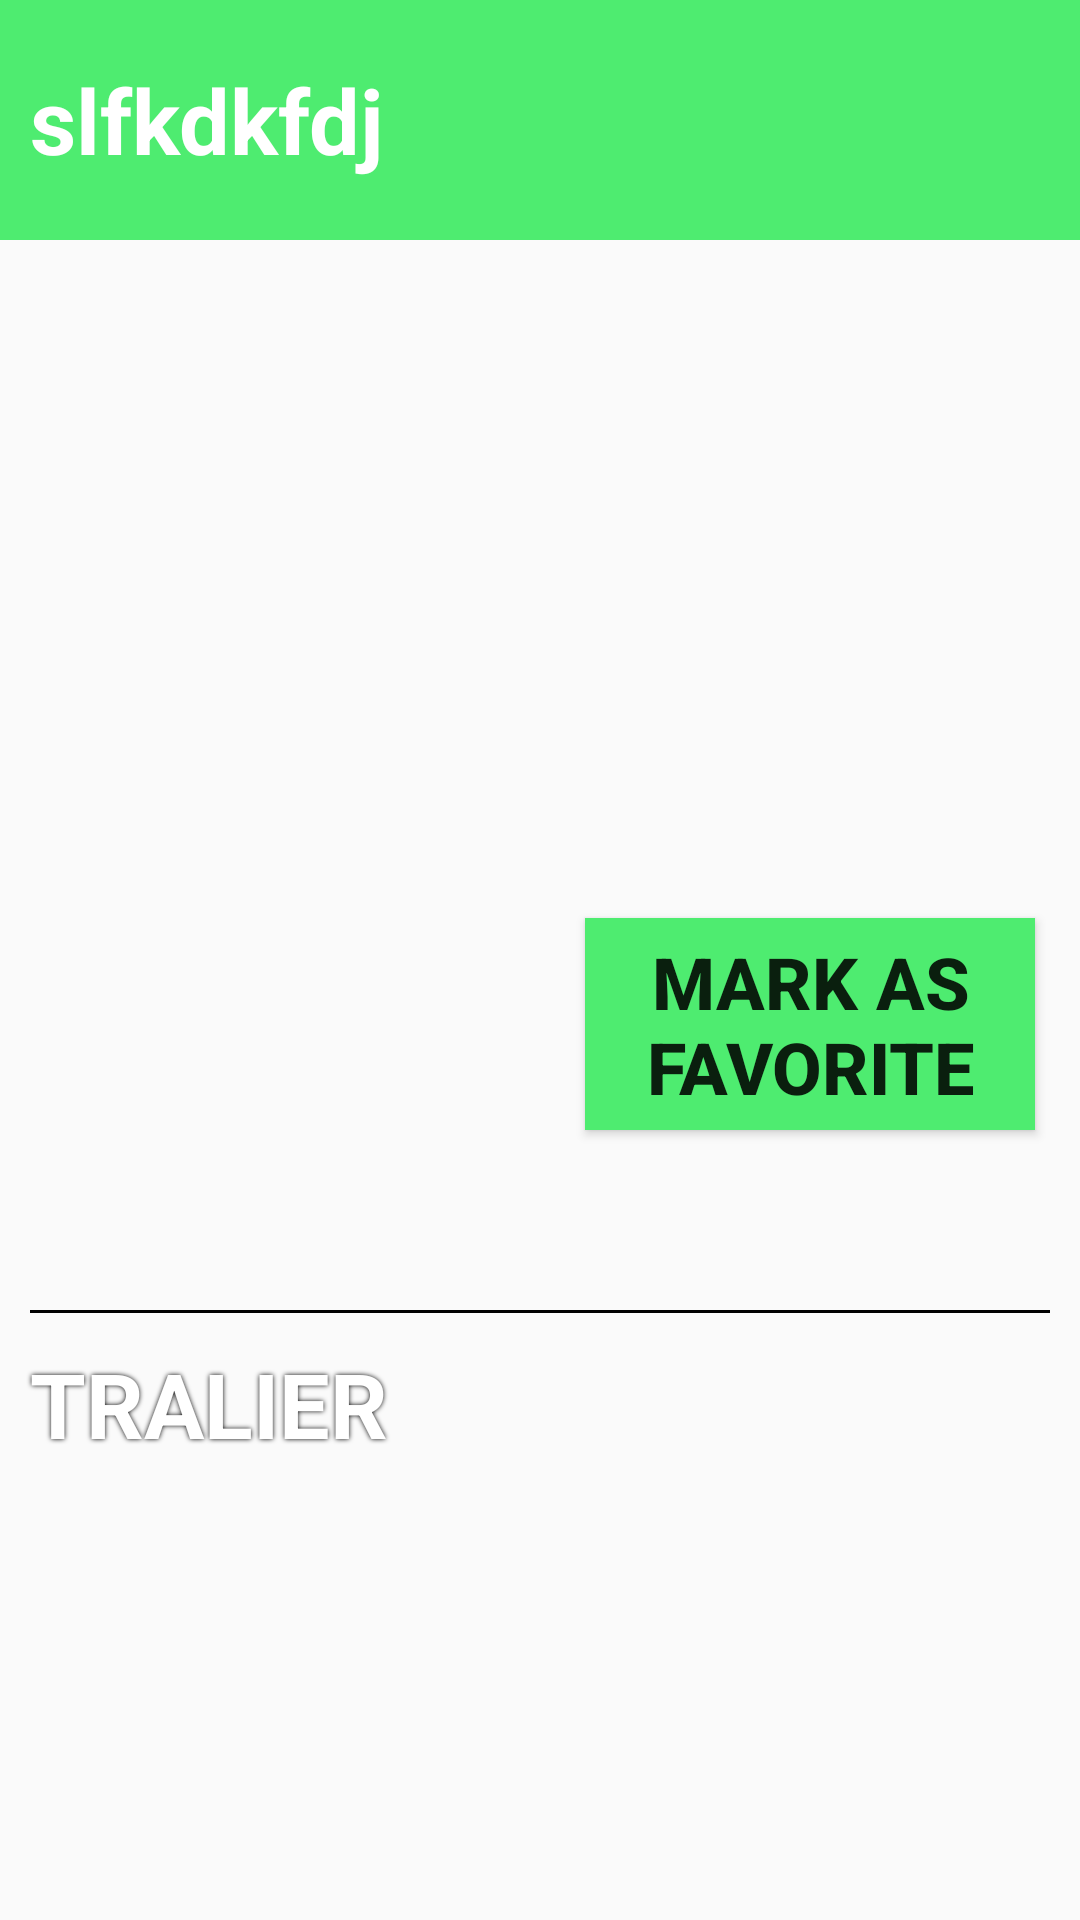

The Android layout XML behind this screen, and the referenced resources:
<!-- AndroidManifest.xml: application theme AppTheme -->
<!-- res/layout/activity_detail.xml -->
<?xml version="1.0" encoding="utf-8"?>
<RelativeLayout xmlns:android="http://schemas.android.com/apk/res/android"
    xmlns:app="http://schemas.android.com/apk/res-auto"
    xmlns:tools="http://schemas.android.com/tools"
    android:layout_width="match_parent"
    android:layout_height="match_parent"
    tools:context="com.iakmovieapp.example.movieapp.DetailActivity">

    <ProgressBar
        android:id="@+id/detailProgressBar"
        android:layout_width="wrap_content"
        android:layout_height="wrap_content"
        android:layout_centerInParent="true"
        android:visibility="invisible" />

    <RelativeLayout
        android:id="@+id/containerData"
        android:layout_width="match_parent"
        android:layout_height="match_parent">

        <TextView
            android:id="@+id/titleOriginalDetail"
            android:layout_width="match_parent"
            android:layout_height="80dp"
            android:textSize="30sp"
            android:background="@color/colorItem"
            android:gravity="center_vertical"
            android:textColor="@android:color/white"
            android:textStyle="bold"
            android:paddingStart="10dp"
            android:text="slfkdkfdj"/>

        <LinearLayout
            android:id="@+id/linearBackdrop"
            android:layout_width="match_parent"
            android:layout_height="wrap_content"
            android:layout_below="@id/titleOriginalDetail"
            android:orientation="horizontal"
            android:weightSum="1">

            <ImageView
                android:id="@+id/imagePosterDetail"
                android:layout_width="match_parent"
                android:layout_height="wrap_content"
                android:layout_weight="0.5"
                android:adjustViewBounds="true"
                android:contentDescription="@string/popular_movie" />

            <LinearLayout
                android:layout_width="match_parent"
                android:layout_height="wrap_content"
                android:layout_weight="0.5"
                android:orientation="vertical"
                android:layout_gravity="center_vertical">

                <TextView
                    android:id="@+id/releaseDate"
                    android:padding="15dp"
                    style="@style/GlowText"
                    android:layout_width="match_parent"
                    android:layout_height="wrap_content" />

                <TextView
                    android:id="@+id/runTime"
                    style="@style/GlowText"
                    android:padding="15dp"
                    android:layout_width="match_parent"
                    android:layout_height="wrap_content" />

                <TextView
                    android:id="@+id/userRatingDetail"
                    style="@style/GlowText"
                    android:padding="15dp"
                    android:layout_width="match_parent"
                    android:layout_height="wrap_content" />

                <Button
                    android:id="@+id/markFavorite"
                    android:layout_width="wrap_content"
                    android:layout_height="wrap_content"
                    android:layout_margin="15dp"
                    android:textSize="24sp"
                    android:padding="5dp"
                    android:background="@color/colorItem"
                    android:text="@string/markFavorite"
                    android:textStyle="bold"
                    android:onClick="addFavorite"/>

            </LinearLayout>

        </LinearLayout>

        <LinearLayout
            android:id="@+id/sinopsis"
            android:layout_width="match_parent"
            android:layout_height="wrap_content"
            android:layout_below="@id/linearBackdrop"
            android:orientation="vertical"
            android:paddingEnd="10dp"
            android:paddingStart="10dp"
            android:layout_marginTop="10dp">

            <TextView
                android:id="@+id/overView"
                android:layout_width="match_parent"
                android:layout_height="wrap_content"
                android:layout_marginBottom="8dp"
                android:textSize="20sp"/>

            <View
                android:layout_width="match_parent"
                android:layout_height="1dp"
                android:background="@android:color/black"/>

        </LinearLayout>

        <TextView
            android:id="@+id/textTrailer"
            android:layout_width="wrap_content"
            android:layout_height="wrap_content"
            style="@style/GlowText"
            android:layout_below="@id/sinopsis"
            android:text="TRALIER"
            android:padding="10dp"/>

        <android.support.v7.widget.RecyclerView
            android:id="@+id/youtubeTrailer"
            android:layout_width="match_parent"
            android:layout_height="wrap_content"
            android:layout_below="@id/textTrailer"
            android:paddingBottom="10dp"/>

    </RelativeLayout>

</RelativeLayout>
<!-- resources referenced by this layout -->
<resources>
  <color name="colorItem">#4eec70</color>
  <string name="markFavorite">Mark as Favorite</string>
  <string name="popular_movie">Popular Movie</string>
  <style name="GlowText">
          <item name="android:padding">2dip</item>
          <item name="android:shadowColor">@android:color/black</item>
          <item name="android:textColor">@android:color/white</item>
          <item name="android:textStyle">bold</item>
          <item name="android:textSize">30sp</item>
          <item name="android:shadowDx">0</item>
          <item name="android:shadowDy">0</item>
          <item name="android:shadowRadius">4</item>
      </style>
  <style name="AppTheme" parent="Theme.AppCompat.Light.DarkActionBar">
          
          <item name="colorPrimary">@color/colorPrimary</item>
          <item name="colorPrimaryDark">@color/colorPrimaryDark</item>
          <item name="colorAccent">@color/colorAccent</item>
      </style>
  <color name="colorPrimary">#000000</color>
  <color name="colorPrimaryDark">#303F9F</color>
  <color name="colorAccent">#FF4081</color>
</resources>
